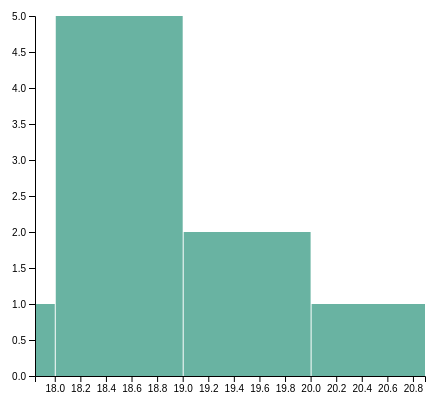
D3 v6 page, settled after 360 driven frames (6 s of simulated time); the page loaded 1 data file(s).


// ── histogram.js
// set the dimensions and margins of the graph
const margin = {top: 10, right: 30, bottom: 30, left: 40},
    width = 460 - margin.left - margin.right,
    height = 400 - margin.top - margin.bottom;

// append the svg object to the body of the page
const svg = d3.select("#my_histogram")
  .append("svg")
    .attr("width", width + margin.left + margin.right)
    .attr("height", height + margin.top + margin.bottom)
  .append("g")
    .attr("transform",
          `translate(${margin.left},${margin.top})`);

// get the data
d3.csv('dataSetHisto.csv').then( function (data)  {
  // X axis: scale and draw:
  const x = d3.scaleLinear()
      .domain([d3.min(data, function(d) { return +d.attrition_rate } ), d3.max(data, function(d) { return +d.attrition_rate })]) // can use this instead of 1000 to have the max of data: d3.max(data, function(d) { return +d.price })
      .range([0, width]);
  svg.append("g")
      .attr("transform", `translate(0, ${height})`)
      .call(d3.axisBottom(x));

  // set the parameters for the histogram
  const histogram = d3.histogram()
      .value(function(d) { return d.attrition_rate; })   // I need to give the vector of value
      .domain(x.domain())  // then the domain of the graphic
      .thresholds(x.ticks(4)); // then the numbers of bins

  // And apply this function to data to get the bins
  const bins = histogram(data);

  // Y axis: scale and draw:
  const y = d3.scaleLinear()
      .range([height, 0]);
      y.domain([0, d3.max(bins, function(d) { return d.length; })]);   // d3.hist has to be called before the Y axis obviously
  svg.append("g")
      .call(d3.axisLeft(y));

  // append the bar rectangles to the svg element
  svg.selectAll("rect")
      .data(bins)
      .join("rect")
        .attr("x", 1)
    .attr("transform", function(d) { return `translate(${x(d.x0)} , ${y(d.length)})`})
        .attr("width", function(d) { return x(d.x1) - x(d.x0) -1})
        .attr("height", function(d) { return height - y(d.length); })
        .style("fill", "#69b3a2")

});

### data: dataSetHisto.csv
attrition_rate
18.86
18.52
18.97
17.85
18.11
19.05
18.98
19.5
20.89